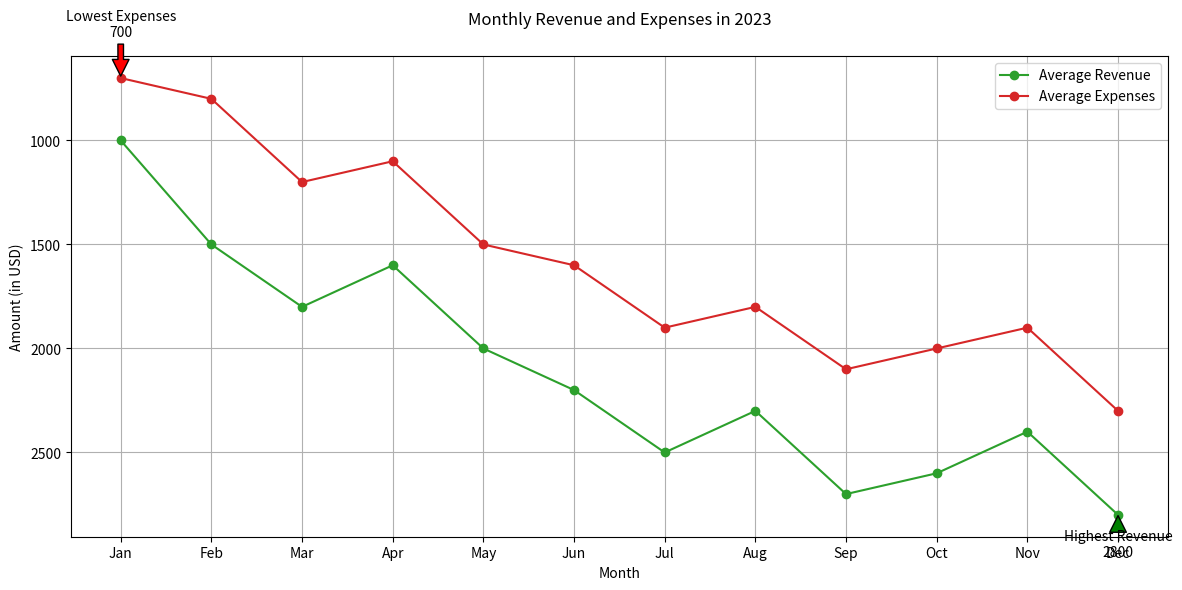

Reproduce this figure in Python.

import matplotlib.pyplot as plt

# Data
months = [
    'Jan', 'Feb', 'Mar', 'Apr', 'May', 'Jun',
    'Jul', 'Aug', 'Sep', 'Oct', 'Nov', 'Dec'
]
average_revenue = [1000, 1500, 1800, 1600, 2000, 2200, 2500, 2300, 2700, 2600, 2400, 2800]
average_expenses = [700, 800, 1200, 1100, 1500, 1600, 1900, 1800, 2100, 2000, 1900, 2300]

# Create the plot
plt.figure(figsize=(12, 6))
plt.plot(months, average_revenue, color='#2ca02c', marker='o', label="Average Revenue")
plt.plot(months, average_expenses, color='#d62728', marker='o', label="Average Expenses")

# Highlight Highest and Lowest Points
highest_revenue = max(average_revenue)
lowest_expenses = min(average_expenses)
highest_month_revenue = months[average_revenue.index(highest_revenue)]
lowest_month_expenses = months[average_expenses.index(lowest_expenses)]

plt.annotate(f'Highest Revenue\n{highest_revenue}', xy=(highest_month_revenue, highest_revenue), xytext=(highest_month_revenue, highest_revenue+200),
             arrowprops=dict(facecolor='green', shrink=0.05), ha='center')
plt.annotate(f'Lowest Expenses\n{lowest_expenses}', xy=(lowest_month_expenses, lowest_expenses), xytext=(lowest_month_expenses, lowest_expenses-200),
             arrowprops=dict(facecolor='red', shrink=0.05), ha='center')

# Customize the rest of the chart
plt.title("Monthly Revenue and Expenses in 2023", y=1.05)
plt.xlabel("Month")
plt.ylabel("Amount (in USD)")
plt.legend(loc='upper right')
plt.grid(True)
plt.gca().invert_yaxis()
plt.tight_layout()

# Show the plot
plt.show()
